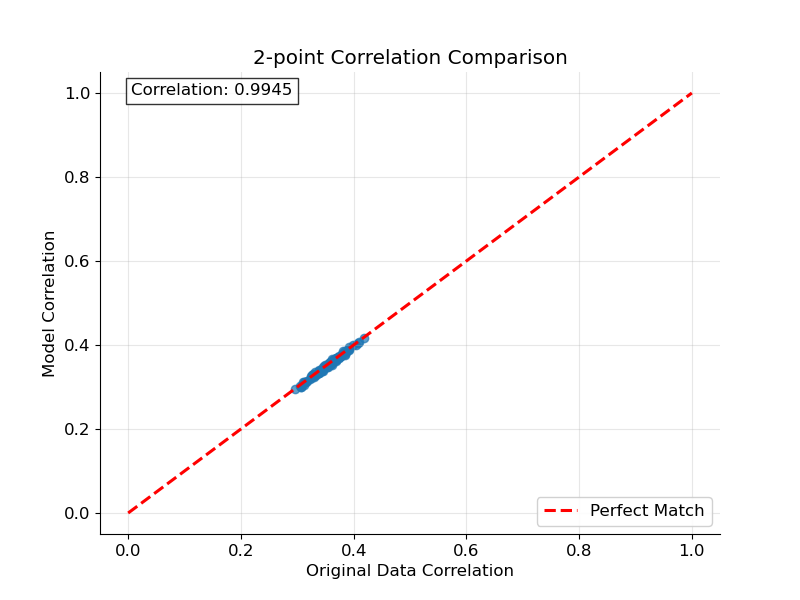

Data behind this chart, as committed beside it:
Original_Correlation, Model_Correlation, Correlation_Coefficient
0.364, 0.3648, 0.9945
0.39, 0.3871, 0.9945
0.384, 0.3787, 0.9945
0.338, 0.3339, 0.9945
0.324, 0.3217, 0.9945
0.306, 0.2993, 0.9945
0.312, 0.3107, 0.9945
0.326, 0.3283, 0.9945
0.338, 0.3327, 0.9945
0.346, 0.3472, 0.9945
0.296, 0.2955, 0.9945
0.382, 0.3801, 0.9945
0.368, 0.3649, 0.9945
0.348, 0.349, 0.9945
0.362, 0.3585, 0.9945
0.34, 0.3373, 0.9945
0.314, 0.3119, 0.9945
0.36, 0.3599, 0.9945
0.386, 0.383, 0.9945
0.368, 0.3628, 0.9945
0.366, 0.3636, 0.9945
0.33, 0.3233, 0.9945
0.342, 0.3389, 0.9945
0.308, 0.3039, 0.9945
0.37, 0.3673, 0.9945
0.38, 0.3793, 0.9945
0.408, 0.4052, 0.9945
0.362, 0.3534, 0.9945
0.36, 0.3552, 0.9945
0.342, 0.3381, 0.9945
0.364, 0.3614, 0.9945
0.346, 0.3386, 0.9945
0.336, 0.3344, 0.9945
0.36, 0.359, 0.9945
0.368, 0.3684, 0.9945
0.354, 0.3481, 0.9945
0.384, 0.3763, 0.9945
0.358, 0.3536, 0.9945
0.362, 0.3583, 0.9945
0.374, 0.3722, 0.9945
0.36, 0.3583, 0.9945
0.346, 0.3435, 0.9945
0.352, 0.3467, 0.9945
0.33, 0.327, 0.9945
0.346, 0.343, 0.9945
0.338, 0.337, 0.9945
0.312, 0.3045, 0.9945
0.378, 0.3749, 0.9945
0.404, 0.4004, 0.9945
0.36, 0.3546, 0.9945
0.318, 0.3142, 0.9945
0.352, 0.3489, 0.9945
0.35, 0.3472, 0.9945
0.36, 0.3584, 0.9945
0.316, 0.3117, 0.9945
0.364, 0.3636, 0.9945
0.322, 0.3196, 0.9945
0.356, 0.3568, 0.9945
0.362, 0.3597, 0.9945
0.362, 0.3659, 0.9945
... 45 more rows
